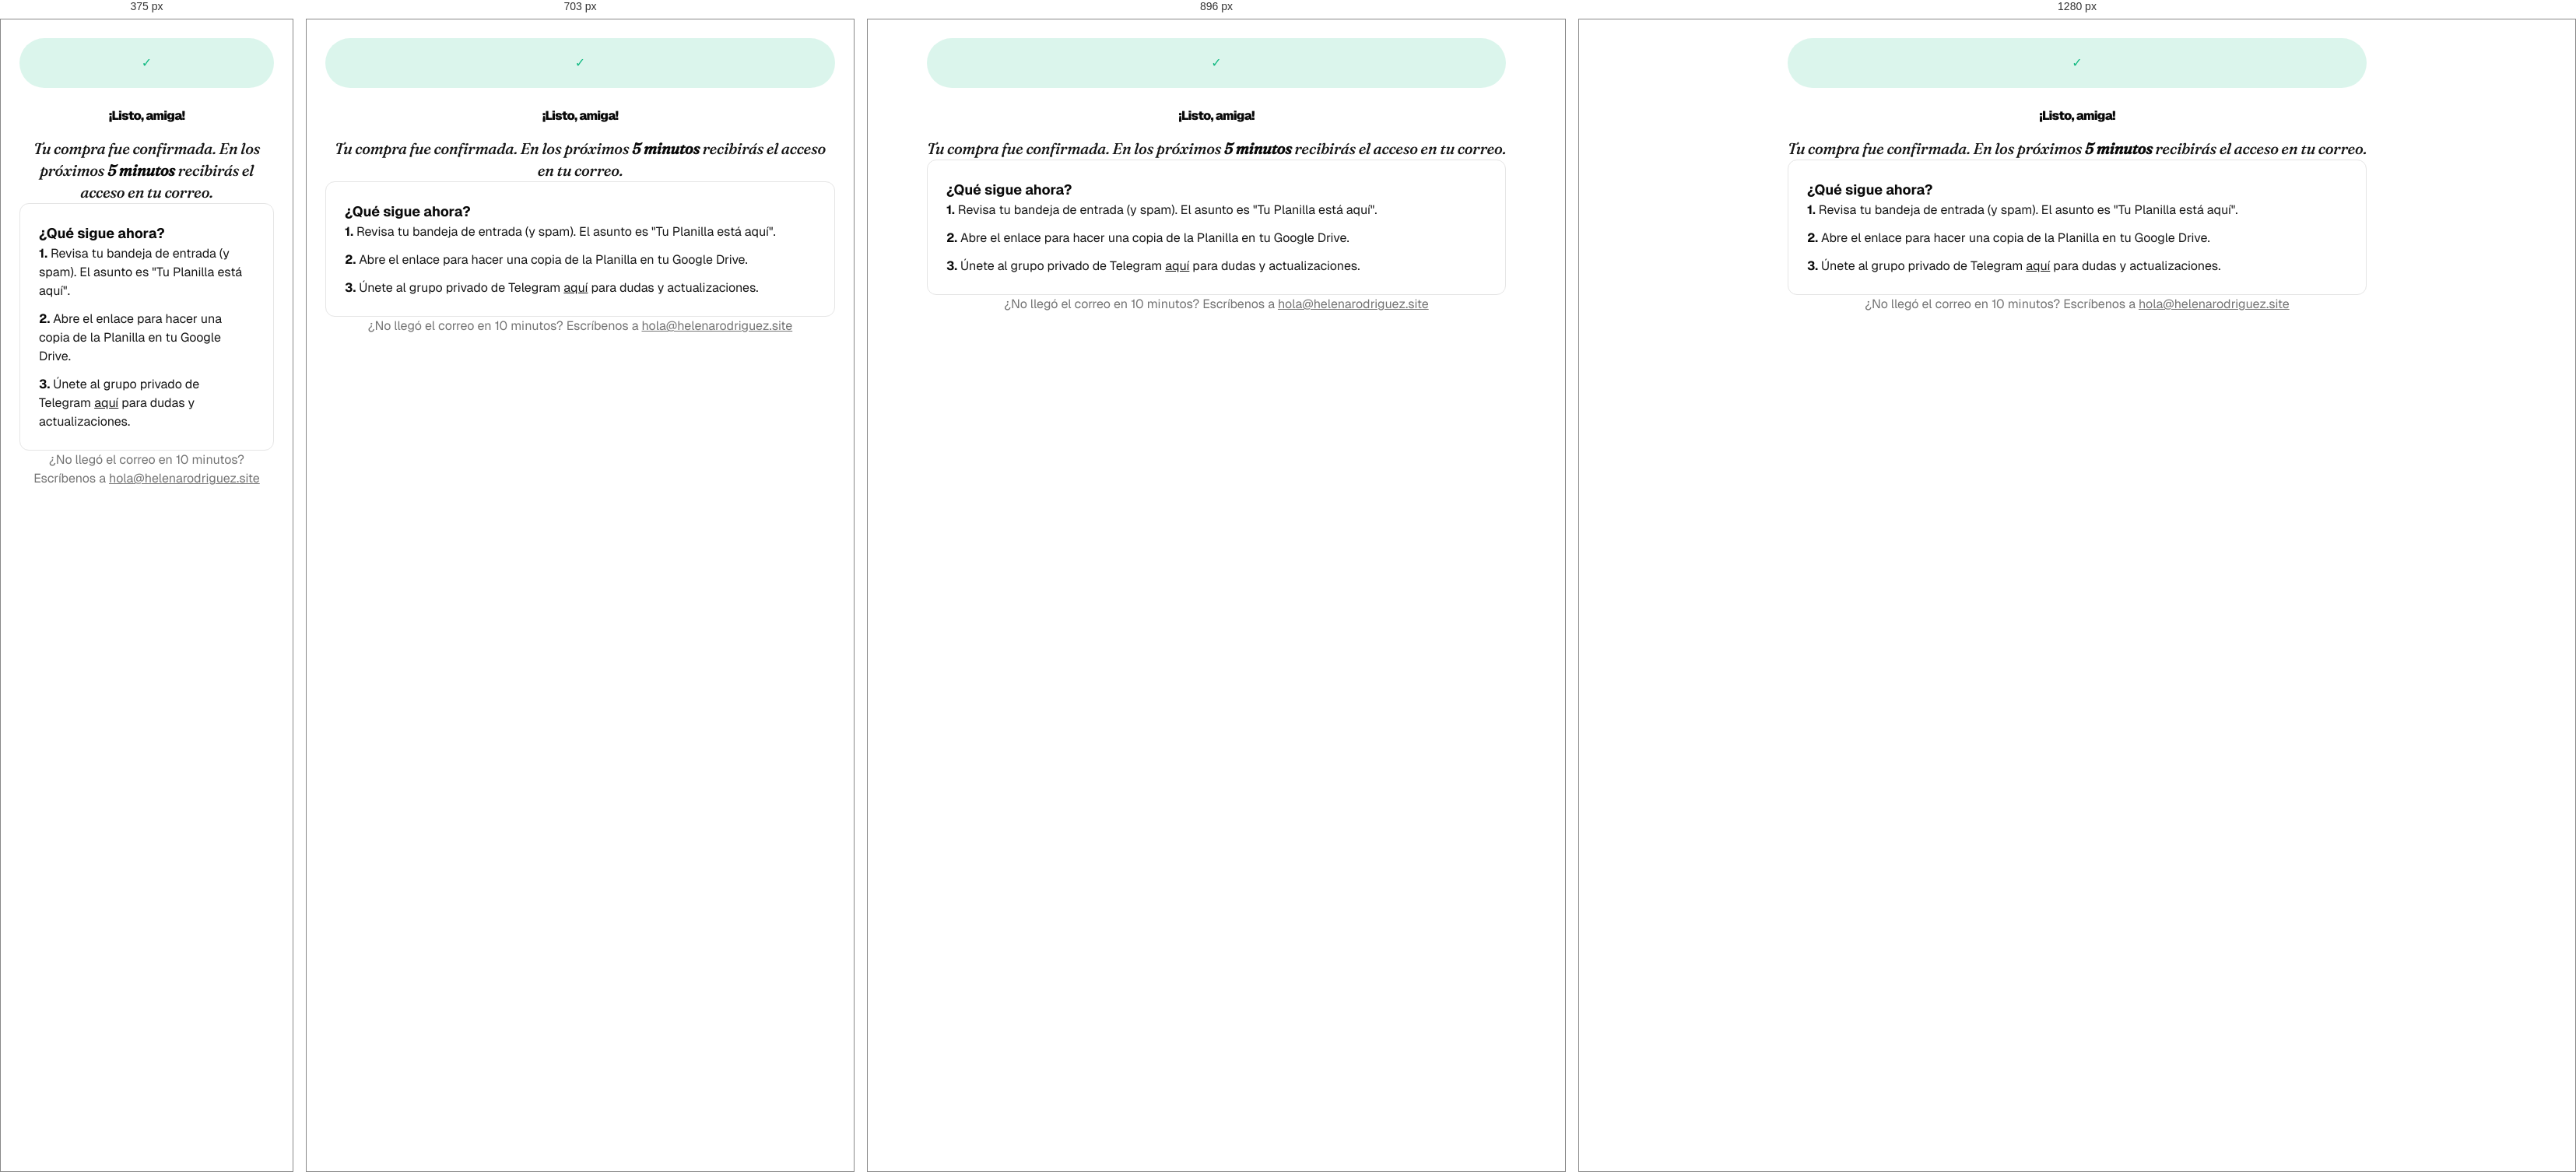
Rendered at 375 px, 703 px, 896 px and 1280 px, left to right.

<!-- file: gracias.html -->
<!doctype html>
<html lang="es">
<head>
<meta charset="utf-8" />
<meta name="viewport" content="width=device-width, initial-scale=1" />
<title>¡Gracias! Tu Planilla Inteligente está en camino</title>
<meta name="robots" content="noindex,nofollow" />
<link rel="stylesheet" href="/css/styles.css" />

<script>
window.dataLayer=window.dataLayer||[];function gtag(){dataLayer.push(arguments);}
gtag('consent','default',{ad_storage:'denied',ad_user_data:'denied',ad_personalization:'denied',analytics_storage:'denied',functionality_storage:'denied',personalization_storage:'denied',security_storage:'granted',wait_for_update:500});
gtag('set','ads_data_redaction',true);
gtag('set','url_passthrough',true);
</script>
</head>
<body class="min-h-screen bg-white flex items-center justify-center p-6">

<main class="max-w-[600px] text-center">
  <div class="w-16 h-16 mx-auto rounded-full bg-green/15 flex items-center justify-center mb-6">
    <span class="text-green text-3xl">✓</span>
  </div>

  <h1 class="display text-4xl sm:text-5xl tracking-[-0.04em] mb-4">
    ¡Listo, <span id="firstName">amiga</span>!
  </h1>

  <p class="serif text-xl text-ink2 mb-8 leading-[1.5]">
    Tu compra fue confirmada. En los próximos <strong class="text-ink">5 minutos</strong> recibirás el acceso en tu correo.
  </p>

  <div class="border border-line rounded-xl p-6 text-left space-y-4 mb-8">
    <h2 class="font-bold text-lg">¿Qué sigue ahora?</h2>
    <ol class="space-y-3 text-ink2">
      <li><span class="font-bold text-ink">1.</span> Revisa tu bandeja de entrada (y spam). El asunto es "Tu Planilla está aquí".</li>
      <li><span class="font-bold text-ink">2.</span> Abre el enlace para hacer una copia de la Planilla en tu Google Drive.</li>
      <li><span class="font-bold text-ink">3.</span> Únete al grupo privado de Telegram <a href="https://t.me/+XXXXXXXXXX" class="underline">aquí</a> para dudas y actualizaciones.</li>
    </ol>
  </div>

  <p class="text-sm text-muted">
    ¿No llegó el correo en 10 minutos? Escríbenos a <a href="mailto:hola@helenarodriguez.site" class="underline">hola@helenarodriguez.site</a>
  </p>
</main>

<script>
(function(){
  var p = new URLSearchParams(location.search);
  var oid = p.get('oid');
  var value = parseFloat(p.get('v') || '47');
  var currency = p.get('c') || 'USD';
  var name = p.get('n');

  if (name) {
    var el = document.getElementById('firstName');
    if (el) el.textContent = name;
  }

  if (!oid) return;

  var cookieKey = '_purchase_fired_' + oid;
  if (document.cookie.indexOf(cookieKey + '=1') !== -1) return;

  // Lee UTMs persistidos por UTMify — opción A, solo atribución.
  var utm = {};
  try { utm = JSON.parse(localStorage.getItem('utmify_data') || '{}') || {}; } catch(e){}

  window.dataLayer = window.dataLayer || [];
  window.dataLayer.push({
    event: 'purchase',
    event_id: oid,
    event_time: Math.floor(Date.now()/1000),
    page_location: location.href,
    page_title: document.title,
    value: value,
    currency: currency,
    utm_source: utm.utm_source,
    utm_medium: utm.utm_medium,
    utm_campaign: utm.utm_campaign,
    utm_content: utm.utm_content,
    utm_term: utm.utm_term,
    items: [{
      item_id: 'planilla-inteligente',
      item_name: 'Planilla Inteligente',
      price: value,
      quantity: 1
    }]
  });

  var d = new Date(); d.setTime(d.getTime() + 7*24*60*60*1000);
  document.cookie = cookieKey + '=1; expires=' + d.toUTCString() + '; path=/; SameSite=Lax; Secure';
})();
</script>

<script src="/js/tracking.js" defer></script>
</body>
</html>


/* @media block from styles.css */
@media (min-width:768px){.purchase-toast{bottom:24px;left:24px}}

/* @media block from styles.css */
@media (max-width:767px){body{padding-bottom:88px}}

/* @media block from styles.css */
@media (min-width:640px){.sm\:-right-5{right:-1.25rem}.sm\:mx-auto{margin-left:auto;margin-right:auto}.sm\:mb-16{margin-bottom:4rem}.sm\:mb-20{margin-bottom:5rem}.sm\:mt-12{margin-top:3rem}.sm\:mt-14{margin-top:3.5rem}.sm\:mt-16{margin-top:4rem}.sm\:mt-2{margin-top:.5rem}.sm\:mt-20{margin-top:5rem}.sm\:mt-24{margin-top:6rem}.sm\:h-11{height:2.75rem}.sm\:w-11{width:2.75rem}.sm\:w-auto{width:auto}.sm\:max-w-\[680px\]{max-width:680px}.sm\:max-w-\[760px\]{max-width:760px}.sm\:grid-cols-2{grid-template-columns:repeat(2,minmax(0,1fr))}.sm\:grid-cols-3{grid-template-columns:repeat(3,minmax(0,1fr))}.sm\:flex-row{flex-direction:row}.sm\:items-start{align-items:flex-start}.sm\:gap-10{gap:2.5rem}.sm\:gap-3{gap:.75rem}.sm\:gap-4{gap:1rem}.sm\:gap-5{gap:1.25rem}.sm\:gap-6{gap:1.5rem}.sm\:gap-8{gap:2rem}.sm\:p-10{padding:2.5rem}.sm\:p-6{padding:1.5rem}.sm\:p-7{padding:1.75rem}.sm\:p-8{padding:2rem}.sm\:px-0{padding-left:0;padding-right:0}.sm\:px-6{padding-left:1.5rem;padding-right:1.5rem}.sm\:px-8{padding-left:2rem;padding-right:2rem}.sm\:py-28{padding-top:7rem;padding-bottom:7rem}.sm\:py-32{padding-top:8rem;padding-bottom:8rem}.sm\:py-36{padding-top:9rem;padding-bottom:9rem}.sm\:py-40{padding-top:10rem;padding-bottom:10rem}.sm\:pb-16{padding-bottom:4rem}.sm\:pl-\[76px\]{padding-left:76px}.sm\:pt-0\.5{padding-top:.125rem}.sm\:pt-16{padding-top:4rem}.sm\:text-\[13px\]{font-size:13px}.sm\:text-\[14px\]{font-size:14px}.sm\:text-\[15px\]{font-size:15px}.sm\:text-\[16px\]{font-size:16px}.sm\:text-\[17px\]{font-size:17px}.sm\:text-\[18px\]{font-size:18px}.sm\:text-\[28px\]{font-size:28px}.sm\:text-\[48px\]{font-size:48px}.sm\:leading-relaxed{line-height:1.625}}

/* @media block from styles.css */
@media (min-width:768px){.md\:block{display:block}.md\:flex{display:flex}.md\:hidden{display:none}.md\:grid-cols-2{grid-template-columns:repeat(2,minmax(0,1fr))}.md\:grid-cols-3{grid-template-columns:repeat(3,minmax(0,1fr))}.md\:grid-cols-\[1\.2fr_1fr\]{grid-template-columns:1.2fr 1fr}.md\:gap-12{gap:3rem}.md\:gap-8{gap:2rem}}

/* @media block from styles.css */
@media (min-width:1024px){.lg\:sticky{position:sticky}.lg\:top-24{top:6rem}.lg\:grid-cols-\[1fr_440px\]{grid-template-columns:1fr 440px}.lg\:grid-cols-\[380px_1fr\]{grid-template-columns:380px 1fr}.lg\:justify-start{justify-content:flex-start}.lg\:gap-14{gap:3.5rem}.lg\:gap-16{gap:4rem}.lg\:pt-2{padding-top:.5rem}}